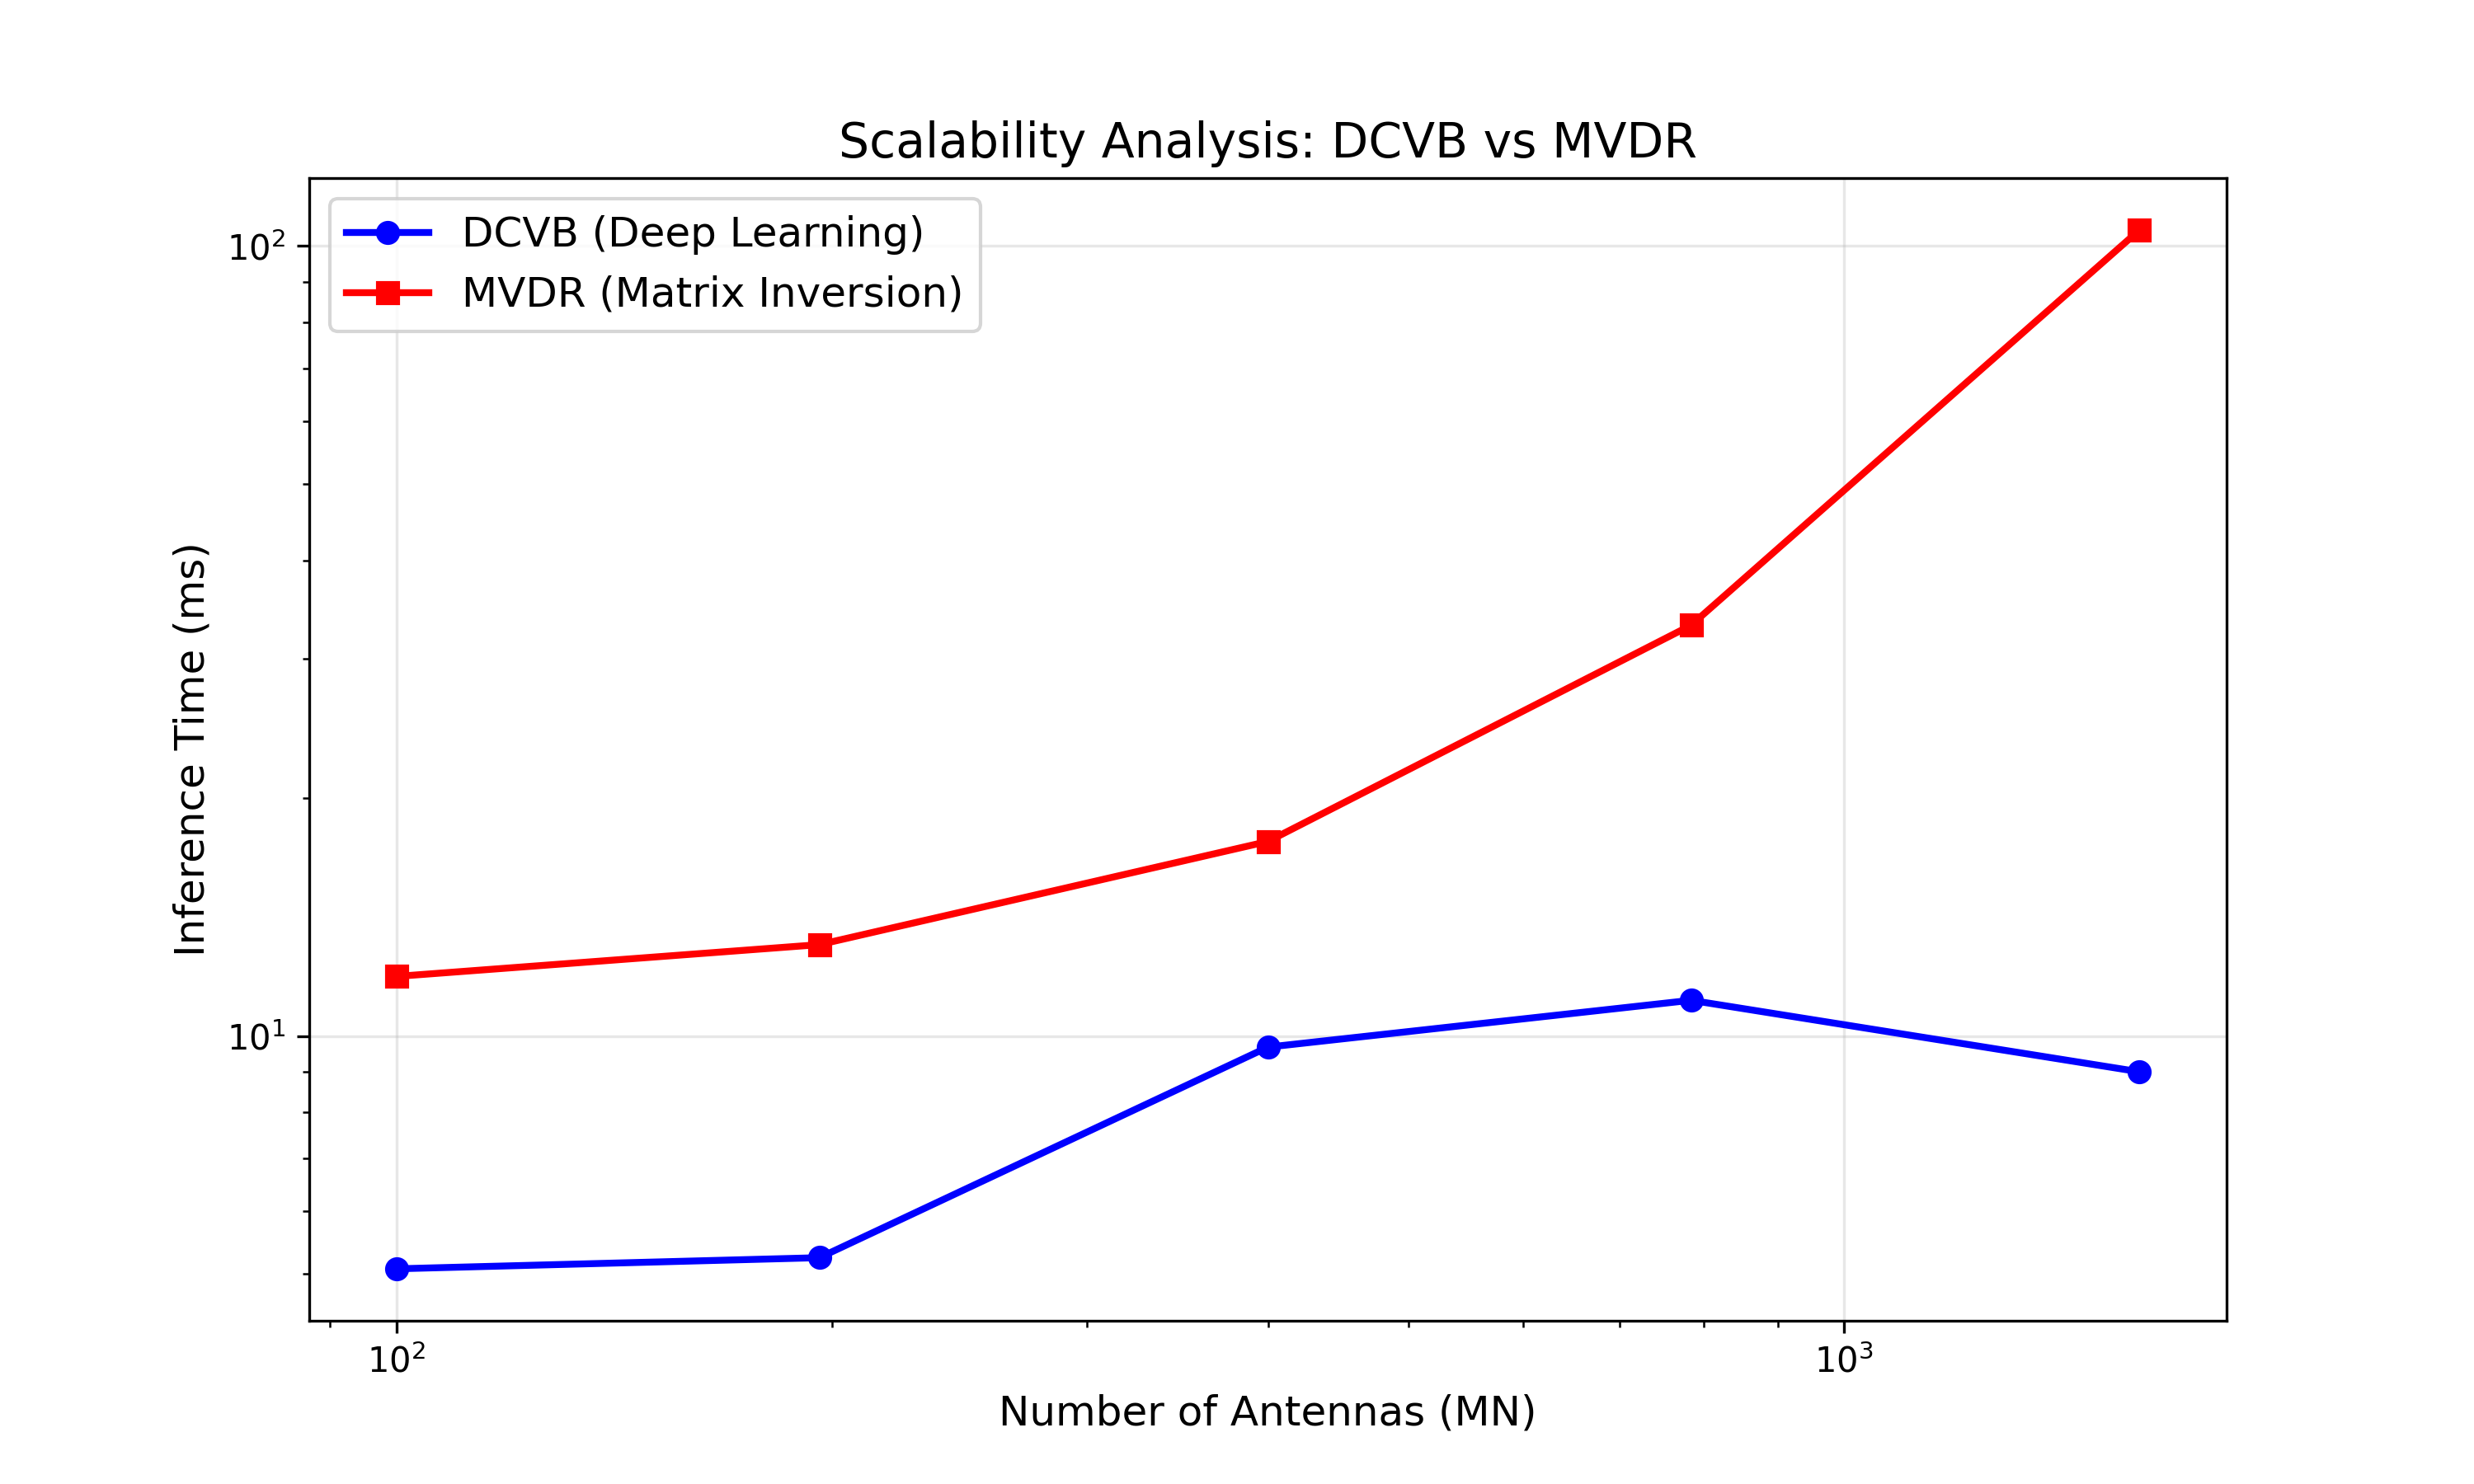

Python code for this plot:
"""
真实可扩展性测试：测量不同阵列规模下的 DCVB vs MVDR 运行时间
寻找"交叉点"（Crossover Point）
"""

import torch
import time
import numpy as np
import matplotlib.pyplot as plt
from model import ComplexBeamformerNet
from config import Config

# 临时修改 Config 以支持动态调整阵列大小
class DynamicConfig(Config):
    def __init__(self, M, N):
        super().__init__()
        self.M = M
        self.N = N
        self.device = torch.device('cuda' if torch.cuda.is_available() else 'cpu')

def measure_times(M_list, N_list):
    device = torch.device('cuda' if torch.cuda.is_available() else 'cpu')
    print(f"Testing on device: {device}")
    
    results = {
        'mn': [],
        'dcvb': [],
        'mvdr': []
    }
    
    for M, N in zip(M_list, N_list):
        MN = M * N
        cfg = DynamicConfig(M, N)
        print(f"\nTesting Array Size: {M}x{N} = {MN} elements")
        
        # 1. 初始化模型 (随机权重即可，只测速度)
        try:
            model = ComplexBeamformerNet(cfg=cfg).to(device)
            model.eval()
        except Exception as e:
            print(f"Model creation failed for {MN}: {e}")
            break
            
        # 2. 生成伪数据
        B = 1 # 单帧处理
        L = 64
        X = torch.randn(B, MN, L, dtype=torch.complex64, device=device)
        a_tgt = torch.randn(B, MN, dtype=torch.complex64, device=device)
        
        # 3. 预热
        for _ in range(10):
            with torch.no_grad():
                _ = model(X, a_tgt)
                
                # MVDR 预热
                R = torch.matmul(X, X.conj().transpose(-1, -2)) / L
                R = R[0]
                a = a_tgt[0]
                try:
                    torch.linalg.inv(R + 1e-4*torch.eye(MN, device=device))
                except:
                    pass
        
        torch.cuda.synchronize()
        
        # 4. 测量 DCVB
        t_start = time.time()
        num_loops = 50
        with torch.no_grad():
            for _ in range(num_loops):
                _ = model(X, a_tgt)
        torch.cuda.synchronize()
        t_dcvb = (time.time() - t_start) / num_loops * 1000 # ms
        
        # 5. 测量 MVDR
        # 注意：MVDR 包括 R 矩阵计算 + 求逆 + 乘法
        t_start = time.time()
        for _ in range(num_loops):
            # R 矩阵计算 (O(MN^2 * L))
            R = torch.matmul(X, X.conj().transpose(-1, -2)) / L
            R = R[0]
            a = a_tgt[0]
            
            # 求逆 (O(MN^3))
            # 使用 solve 替代 inv 通常更快且更稳，但为了公平对比标准MVDR公式，用inv或solve
            # w = R^-1 * a / (...)
            # 这里模拟完整的数值过程
            R_loaded = R + 1e-4 * torch.eye(MN, device=device)
            try:
                R_inv = torch.linalg.inv(R_loaded)
                num = R_inv @ a
                den = a.conj() @ R_inv @ a
                w = num / den
            except:
                pass
                
        torch.cuda.synchronize()
        t_mvdr = (time.time() - t_start) / num_loops * 1000 # ms
        
        print(f"  DCVB: {t_dcvb:.2f} ms")
        print(f"  MVDR: {t_mvdr:.2f} ms")
        
        results['mn'].append(MN)
        results['dcvb'].append(t_dcvb)
        results['mvdr'].append(t_mvdr)
        
        # 清理显存
        del model, X, a_tgt, R
        torch.cuda.empty_cache()
        
    return results

def plot_results(results):
    mn = np.array(results['mn'])
    dcvb = np.array(results['dcvb'])
    mvdr = np.array(results['mvdr'])
    
    plt.figure(figsize=(10, 6))
    plt.plot(mn, dcvb, 'b-o', label='DCVB (Deep Learning)', linewidth=2)
    plt.plot(mn, mvdr, 'r-s', label='MVDR (Matrix Inversion)', linewidth=2)
    
    plt.xlabel('Number of Antennas (MN)', fontsize=12)
    plt.ylabel('Inference Time (ms)', fontsize=12)
    plt.title('Scalability Analysis: DCVB vs MVDR', fontsize=14)
    plt.grid(True, alpha=0.3)
    plt.legend(fontsize=12)
    plt.xscale('log')
    plt.yscale('log')
    
    # 标注交叉点
    # 简单的线性插值找交叉点
    diff = mvdr - dcvb
    # 找到 diff 符号变化的地方
    for i in range(len(diff)-1):
        if diff[i] < 0 and diff[i+1] > 0:
            # 交叉发生在 i 和 i+1 之间
            # 简单的线性插值
            x1, y1 = mn[i], diff[i]
            x2, y2 = mn[i+1], diff[i+1]
            # y = kx + b, find x where y=0
            k = (y2 - y1) / (x2 - x1)
            b = y1 - k * x1
            cross_x = -b / k
            
            plt.axvline(cross_x, color='k', linestyle='--', alpha=0.5)
            plt.text(cross_x, plt.ylim()[0], f'Crossover ~ {int(cross_x)} elements', 
                     rotation=90, va='bottom', ha='right')
            break
            
    plt.savefig('exp_scalability_real.png', dpi=300)
    print("Plot saved to exp_scalability_real.png")

if __name__ == "__main__":
    # 测试序列：10x10=100, 14x14~200, 20x20=400, 28x28~800, 40x40=1600
    M_list = [10, 14, 20, 28, 40]
    N_list = [10, 14, 20, 28, 40]
    
    results = measure_times(M_list, N_list)
    plot_results(results)
